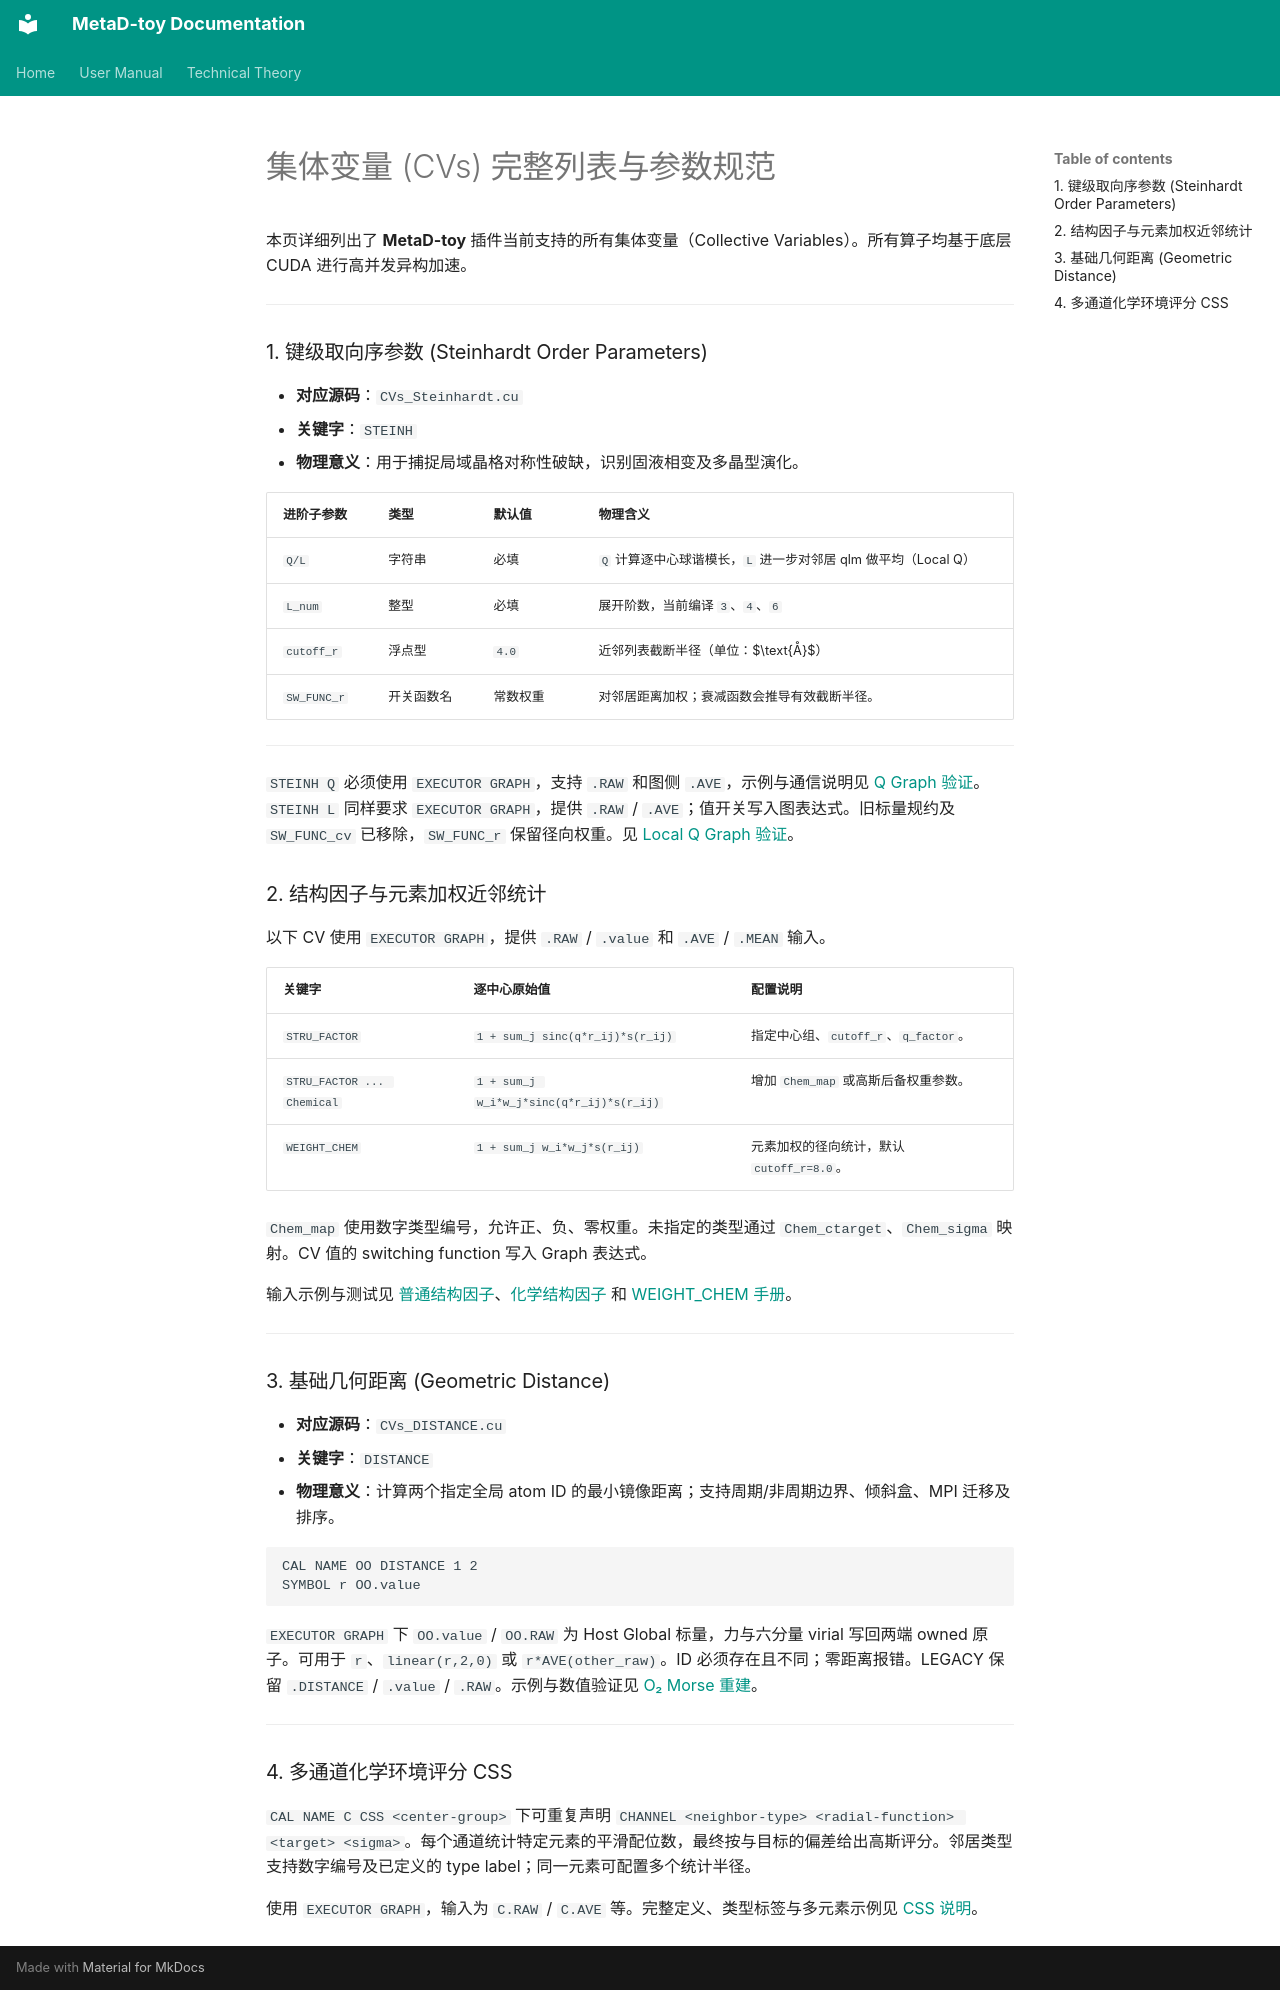

repository: Zheng-QianChen/Metad-toy · page: manuals/CV_List.zh/index.html · generator: mkdocs

# 集体变量 (CVs) 完整列表与参数规范

本页详细列出了 **MetaD-toy** 插件当前支持的所有集体变量（Collective Variables）。所有算子均基于底层 CUDA 进行高并发异构加速。

---

### 1. 键级取向序参数 (Steinhardt Order Parameters)
* **对应源码**：`CVs_Steinhardt.cu`
* **关键字**：`STEINH`
* **物理意义**：用于捕捉局域晶格对称性破缺，识别固液相变及多晶型演化。

| 进阶子参数 | 类型 | 默认值 | 物理含义 |
| :--- | :--- | :--- | :--- |
| `Q/L` | 字符串 | 必填 | `Q` 计算逐中心球谐模长，`L` 进一步对邻居 qlm 做平均（Local Q） |
| `L_num` | 整型 | 必填 | 展开阶数，当前编译 `3`、`4`、`6` |
| `cutoff_r` | 浮点型 | `4.0` | 近邻列表截断半径（单位：$\text{Å}$） |
| `SW_FUNC_r` | 开关函数名 | 常数权重 | 对邻居距离加权；衰减函数会推导有效截断半径。 |

---

`STEINH Q` 必须使用 `EXECUTOR GRAPH`，支持 `.RAW` 和图侧 `.AVE`，示例与通信说明见 [Q Graph 验证](../../benchmarks/steinhardt_graph/README.md)。`STEINH L` 同样要求 `EXECUTOR GRAPH`，提供 `.RAW` / `.AVE`；值开关写入图表达式。旧标量规约及 `SW_FUNC_cv` 已移除，`SW_FUNC_r` 保留径向权重。见 [Local Q Graph 验证](../../benchmarks/localql_graph/README.md)。

### 2. 结构因子与元素加权近邻统计

以下 CV 使用 `EXECUTOR GRAPH`，提供 `.RAW` / `.value` 和 `.AVE` / `.MEAN` 输入。

| 关键字 | 逐中心原始值 | 配置说明 |
| --- | --- | --- |
| `STRU_FACTOR` | `1 + sum_j sinc(q*r_ij)*s(r_ij)` | 指定中心组、`cutoff_r`、`q_factor`。 |
| `STRU_FACTOR ... Chemical` | `1 + sum_j w_i*w_j*sinc(q*r_ij)*s(r_ij)` | 增加 `Chem_map` 或高斯后备权重参数。 |
| `WEIGHT_CHEM` | `1 + sum_j w_i*w_j*s(r_ij)` | 元素加权的径向统计，默认 `cutoff_r=8.0`。 |

`Chem_map` 使用数字类型编号，允许正、负、零权重。未指定的类型通过 `Chem_ctarget`、`Chem_sigma` 映射。CV 值的 switching function 写入 Graph 表达式。

输入示例与测试见 [普通结构因子](../../benchmarks/strufactor_lammps_graph/README.md)、[化学结构因子](../../benchmarks/strufactor_chem/README.md) 和 [WEIGHT_CHEM 手册](CV_Weight_Chem.zh.md)。

---

### 3. 基础几何距离 (Geometric Distance)
* **对应源码**：`CVs_DISTANCE.cu`
* **关键字**：`DISTANCE`
* **物理意义**：计算两个指定全局 atom ID 的最小镜像距离；支持周期/非周期边界、倾斜盒、MPI 迁移及排序。

```lammps
CAL NAME OO DISTANCE 1 2
SYMBOL r OO.value
```

`EXECUTOR GRAPH` 下 `OO.value` / `OO.RAW` 为 Host Global 标量，力与六分量 virial 写回两端 owned 原子。可用于 `r`、`linear(r,2,0)` 或 `r*AVE(other_raw)`。ID 必须存在且不同；零距离报错。LEGACY 保留 `.DISTANCE` / `.value` / `.RAW`。示例与数值验证见 [O₂ Morse 重建](../../benchmarks/o2_distance/README.md)。

---

### 4. 多通道化学环境评分 CSS

`CAL NAME C CSS <center-group>` 下可重复声明 `CHANNEL <neighbor-type> <radial-function> <target> <sigma>`。每个通道统计特定元素的平滑配位数，最终按与目标的偏差给出高斯评分。邻居类型支持数字编号及已定义的 type label；同一元素可配置多个统计半径。

使用 `EXECUTOR GRAPH`，输入为 `C.RAW` / `C.AVE` 等。完整定义、类型标签与多元素示例见 [CSS 说明](../../benchmarks/css/README.md)。
